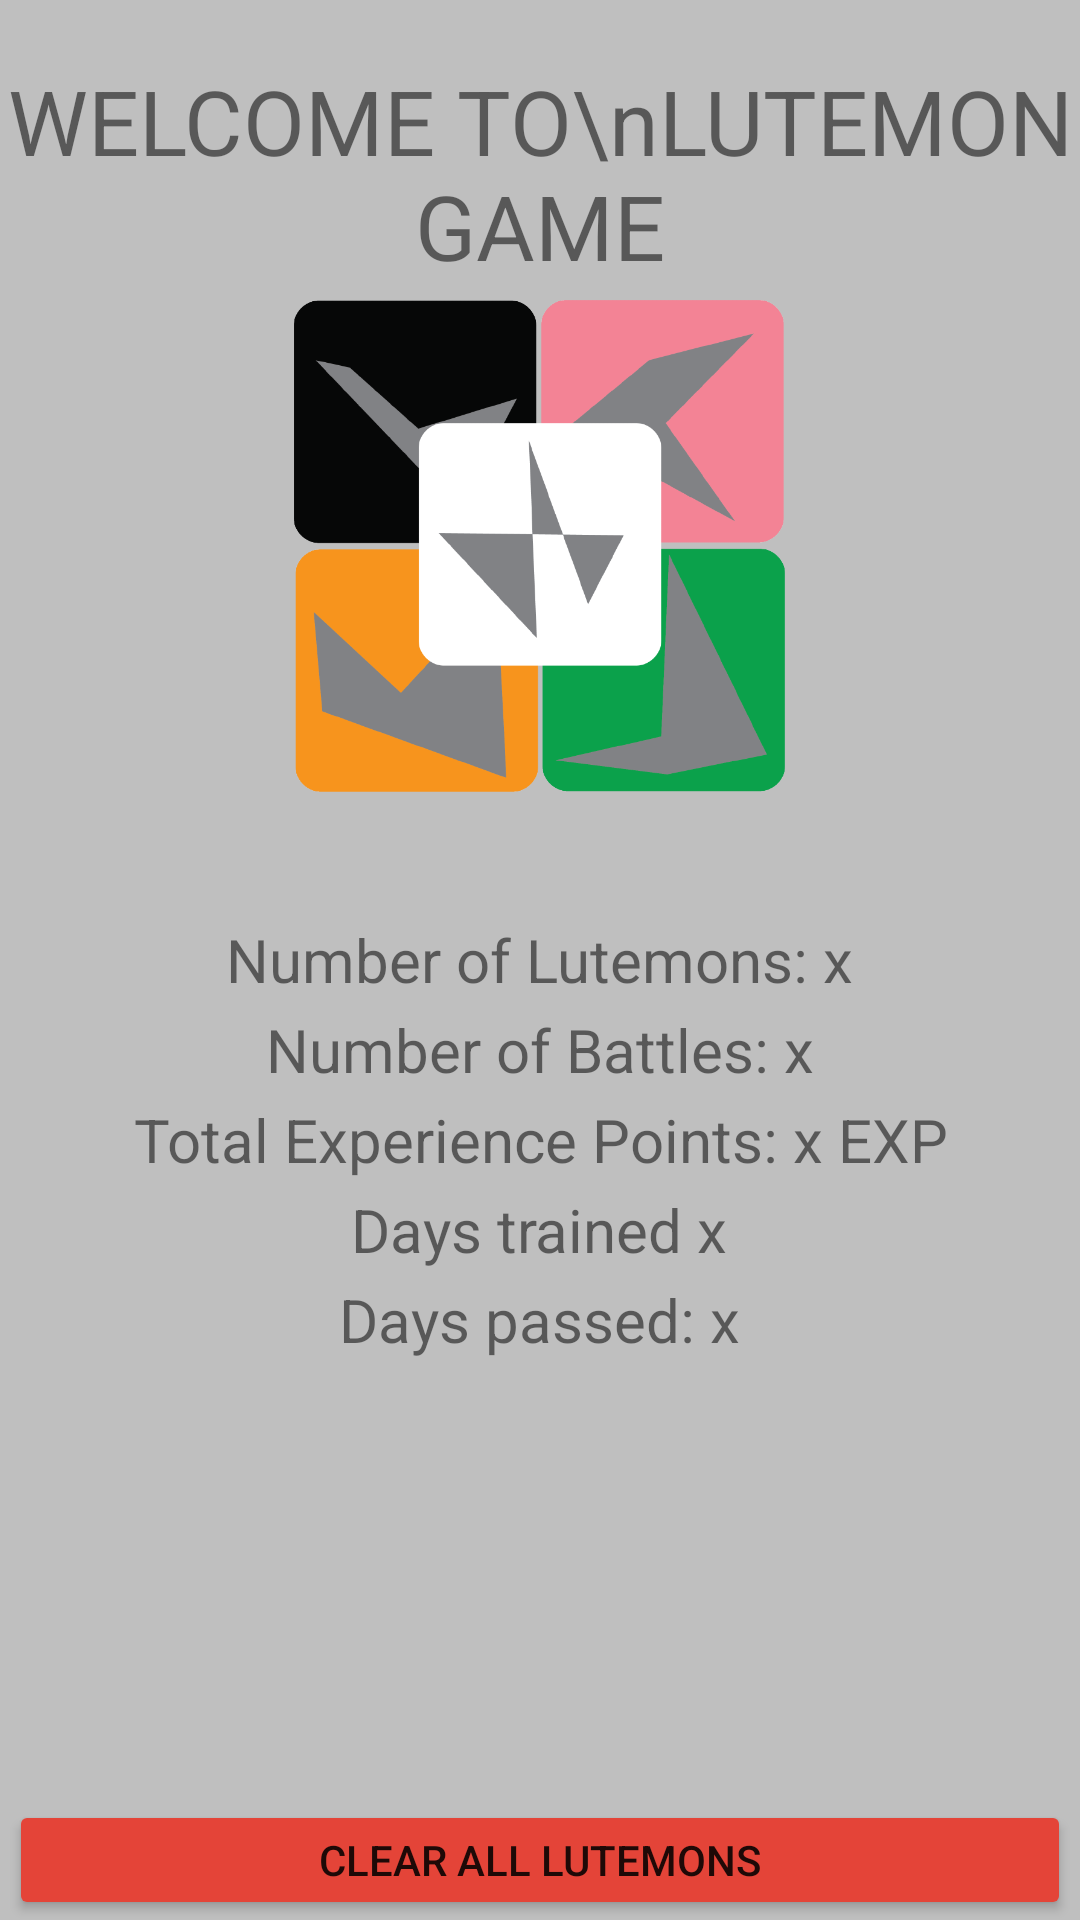

The Android layout XML behind this screen, and the referenced resources:
<!-- AndroidManifest.xml: application theme Theme.LutemonGameHT -->
<!-- res/layout/home_fragment.xml -->
<?xml version="1.0" encoding="utf-8"?>
<FrameLayout xmlns:android="http://schemas.android.com/apk/res/android"
    xmlns:app="http://schemas.android.com/apk/res-auto"
    xmlns:tools="http://schemas.android.com/tools"
    android:layout_width="match_parent"
    android:layout_height="match_parent"
    tools:context=".fragments.HomeFragment"
    android:background="#BFBFBF">

    <Button
        android:id="@+id/deleteAllBtn"
        android:layout_width="354dp"
        android:layout_height="wrap_content"
        android:layout_gravity="top|center"
        android:layout_marginTop="600dp"
        android:backgroundTint="#E44438"
        android:text="Clear All lutemons" />

    <TextView
        android:id="@+id/textView"
        android:layout_width="wrap_content"
        android:layout_height="wrap_content"
        android:text="WELCOME TO\nLUTEMON GAME"
        android:layout_gravity="top|center"
        android:layout_marginTop="20dp"
        android:textSize="30dp"
        android:textAlignment="center"/>

    <ImageView
        android:id="@+id/imageView"
        android:layout_width="181dp"
        android:layout_height="164dp"
        android:layout_gravity="top|center"
        android:layout_marginTop="100dp"
        android:src="@drawable/lutemongamelogo" />
    <TextView
        android:id="@+id/txtNumberOfLutemons"
        android:layout_width="wrap_content"
        android:layout_height="wrap_content"
        android:text="Number of Lutemons: x"
        android:layout_gravity="center"
        android:textSize="20dp"
        android:textAlignment="center"/>

    <TextView
        android:id="@+id/txtTotalExp"
        android:layout_width="wrap_content"
        android:layout_height="wrap_content"
        android:text="Total Experience Points: x EXP"
        android:layout_gravity="center"
        android:layout_marginTop="60dp"
        android:textSize="20dp"
        android:textAlignment="center"/>

    <TextView
        android:id="@+id/txtNumOfBattles"
        android:layout_width="wrap_content"
        android:layout_height="wrap_content"
        android:text="Number of Battles: x"
        android:layout_gravity="center"
        android:layout_marginTop="30dp"
        android:textSize="20dp"
        android:textAlignment="center"/>

    <TextView
        android:id="@+id/txtTotalTrainingDays"
        android:layout_width="wrap_content"
        android:layout_height="wrap_content"
        android:text="Days trained x"
        android:layout_gravity="center"
        android:layout_marginTop="90dp"
        android:textSize="20dp"
        android:textAlignment="center"/>

    <TextView
        android:id="@+id/txtTotalDaysPassed"
        android:layout_width="wrap_content"
        android:layout_height="wrap_content"
        android:text="Days passed: x"
        android:layout_gravity="center"
        android:layout_marginTop="120dp"
        android:textSize="20dp"
        android:textAlignment="center"/>

</FrameLayout>
<!-- resources referenced by this layout -->
<resources>
  <!-- drawable lutemongamelogo: png bitmap (drawable-nodpi, 39319 bytes) -->
  <style name="Theme.LutemonGameHT" parent="Theme.MaterialComponents.DayNight.DarkActionBar">
          
          <item name="colorPrimary">@color/purple_500</item>
          <item name="colorPrimaryVariant">@color/purple_700</item>
          <item name="colorOnPrimary">@color/white</item>
          
          <item name="colorSecondary">@color/teal_200</item>
          <item name="colorSecondaryVariant">@color/teal_700</item>
          <item name="colorOnSecondary">@color/black</item>
          
          <item name="android:statusBarColor">?attr/colorPrimaryVariant</item>
          
      </style>
  <!-- not gathered from this repository: default colours our renderer supplied (Android Studio template values) -->
  <color name="purple_500">#FF6200EE</color>
  <color name="purple_700">#FF3700B3</color>
  <color name="teal_200">#FF03DAC5</color>
  <color name="teal_700">#FF018786</color>
  <color name="black">#FF000000</color>
  <color name="white">#FFFFFFFF</color>
</resources>
